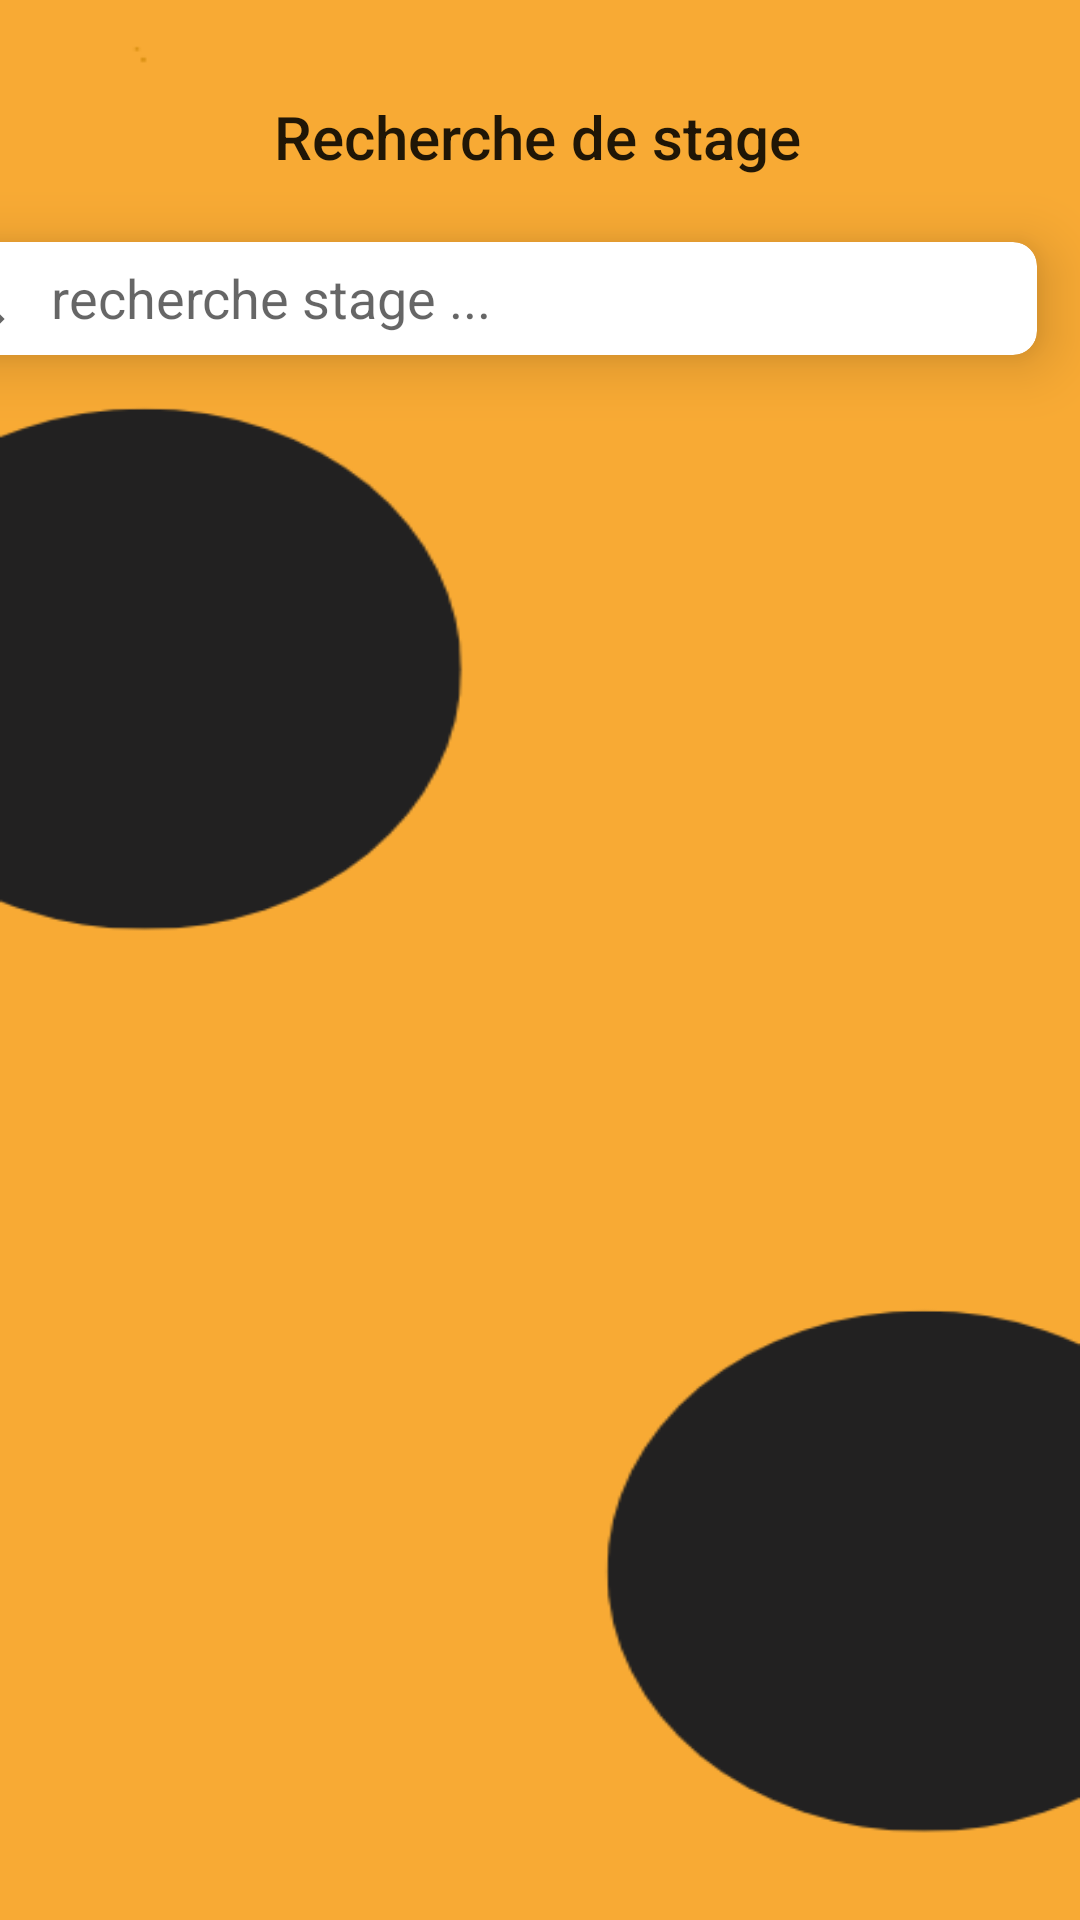

Produce the Android XML layout that renders to this screen, including the resource entries it uses.
<!-- AndroidManifest.xml: application theme Theme.StageTech -->
<!-- res/layout/fragment_page_recherche_stage.xml -->
<?xml version="1.0" encoding="utf-8"?>
<FrameLayout xmlns:android="http://schemas.android.com/apk/res/android"
    xmlns:app="http://schemas.android.com/apk/res-auto"
    xmlns:tools="http://schemas.android.com/tools"
    android:layout_width="match_parent"
    android:layout_height="match_parent"
    tools:context=".Stage.Modèle.RechercheStage.Vue.PageRechercheStageFragment">



    <RelativeLayout
        android:layout_width="match_parent"
        android:layout_height="match_parent">


        <ImageView
            android:id="@+id/logo"
            android:layout_width="match_parent"
            android:layout_height="match_parent"
            android:scaleType="fitXY"
            android:src="@drawable/background_yellow_black" />

        <LinearLayout
            android:id="@+id/recherchestage"
            android:layout_width="match_parent"
            android:layout_height="match_parent"
            app:layout_constraintBottom_toBottomOf="parent"
            app:layout_constraintEnd_toEndOf="parent"
            app:layout_constraintHorizontal_bias="0.0"
            app:layout_constraintStart_toStartOf="parent"
            app:layout_constraintTop_toTopOf="parent"
            app:layout_constraintVertical_bias="0.0"
            android:orientation="horizontal" />

        <androidx.constraintlayout.widget.ConstraintLayout
            android:layout_width="match_parent"
            android:layout_height="match_parent">

            <com.google.android.material.card.MaterialCardView
                android:id="@+id/materialCardView"
                android:layout_width="414dp"
                android:layout_height="79dp"
                android:layout_marginTop="60dp"
                app:cardCornerRadius="8dp"
                app:cardElevation="12dp"
                app:cardUseCompatPadding="true"
                app:layout_constraintEnd_toEndOf="parent"
                app:layout_constraintHorizontal_bias="1.0"
                app:layout_constraintStart_toStartOf="parent"
                app:layout_constraintTop_toTopOf="parent">

                <androidx.appcompat.widget.SearchView
                    android:id="@+id/searchView"
                    android:layout_width="match_parent"
                    android:layout_height="wrap_content"
                    app:iconifiedByDefault="false"
                    app:queryBackground="@android:color/transparent"
                    app:queryHint="recherche stage ..." />

            </com.google.android.material.card.MaterialCardView>

            <androidx.recyclerview.widget.RecyclerView
                android:id="@+id/recyclerView"
                android:layout_width="408dp"
                android:layout_height="643dp"
                android:layout_marginTop="5dp"
                android:layout_marginBottom="50dp"
                app:layout_constraintBottom_toBottomOf="parent"
                app:layout_constraintEnd_toEndOf="parent"
                app:layout_constraintHorizontal_bias="0.615"
                app:layout_constraintStart_toStartOf="parent"
                app:layout_constraintTop_toBottomOf="@+id/materialCardView"
                app:layout_constraintVertical_bias="0.0" />

            <TextView
                android:id="@+id/rechercheDeStage"

                style="@style/TextAppearance.Widget.AppCompat.Toolbar.Title"
                android:layout_width="wrap_content"
                android:layout_height="wrap_content"
                android:layout_marginTop="32dp"
                android:text="@string/recherche_de_stage"
                app:layout_constraintEnd_toEndOf="parent"
                app:layout_constraintHorizontal_bias="0.497"
                app:layout_constraintStart_toStartOf="parent"
                app:layout_constraintTop_toTopOf="parent" />


        </androidx.constraintlayout.widget.ConstraintLayout>
    </RelativeLayout>
</FrameLayout>
<!-- res/layout/chargement.xml (included above) -->
<?xml version="1.0" encoding="utf-8"?>
<RelativeLayout xmlns:android="http://schemas.android.com/apk/res/android"
    android:layout_width="match_parent"
    android:layout_height="match_parent"
    xmlns:gbp="http://schemas.android.com/apk/res-auto">

    <TextView
        android:id="@+id/idChargement"
        android:layout_width="wrap_content"
        android:layout_height="wrap_content"
        android:layout_centerHorizontal="true"
        android:layout_marginStart="10dp"
        android:layout_marginTop="10dp"
        android:layout_marginEnd="10dp"
        android:layout_marginBottom="10dp"
        android:text="Un instant SVP..."
        android:textColor="@color/black"
        android:textStyle="bold" />

    <com.jpardogo.android.googleprogressbar.library.GoogleProgressBar
        android:id="@+id/google_progress"
        android:layout_width="50dp"
        android:layout_height="50dp"
        android:layout_below="@+id/idChargement"
        android:layout_centerHorizontal="true"
        android:layout_marginStart="10dp"
        android:layout_marginTop="10dp"
        android:layout_marginEnd="10dp"
        android:layout_marginBottom="10dp"
        gbp:type="folding_circles" />








</RelativeLayout>
<!-- resources referenced by this layout -->
<resources>
  <color name="black">#FF000000</color>
  <!-- drawable background_yellow_black: png bitmap (drawable, 11454 bytes) -->
  <string name="recherche_de_stage">Recherche de stage</string>
  <style name="Theme.StageTech" parent="Theme.MaterialComponents.Light.NoActionBar" />
</resources>
